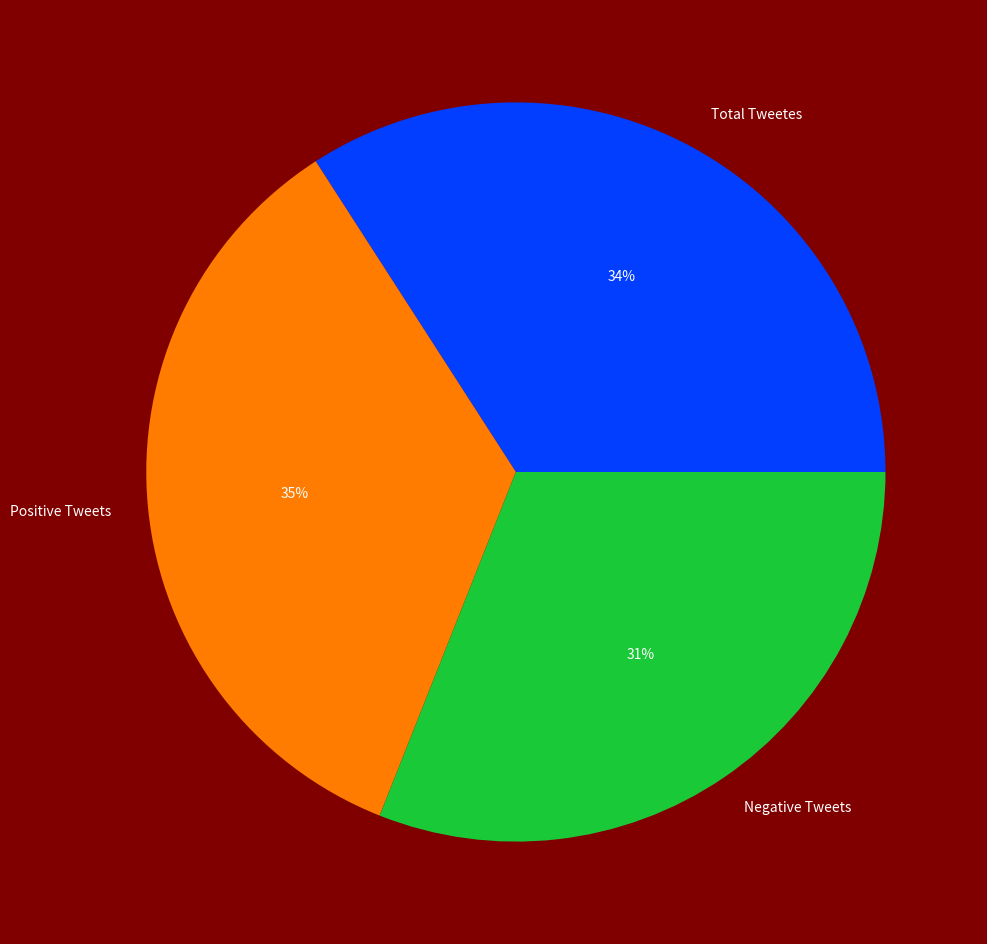

Generate this figure with matplotlib:
# importing libraries
import matplotlib.pyplot as plt
import seaborn
# text color change
plt.rcParams['text.color'] = 'white'

# Background_color_change
fig, ax = plt.subplots(figsize = (20,12))
ax.grid(False)
# plt.style.use('ggplot')
fig.set_facecolor('maroon') 

# declaring data
data = [44, 45, 40]
keys = ['Total Tweetes', 'Positive Tweets', 'Negative Tweets']

# define Seaborn color palette to use
palette_color = seaborn.color_palette('bright')

# plotting data on chart
plt.pie(data, labels=keys, colors=palette_color,  autopct='%.0f%%' )
# fig.set_facecolor('lightgrey')

# displaying chart
plt.show()

